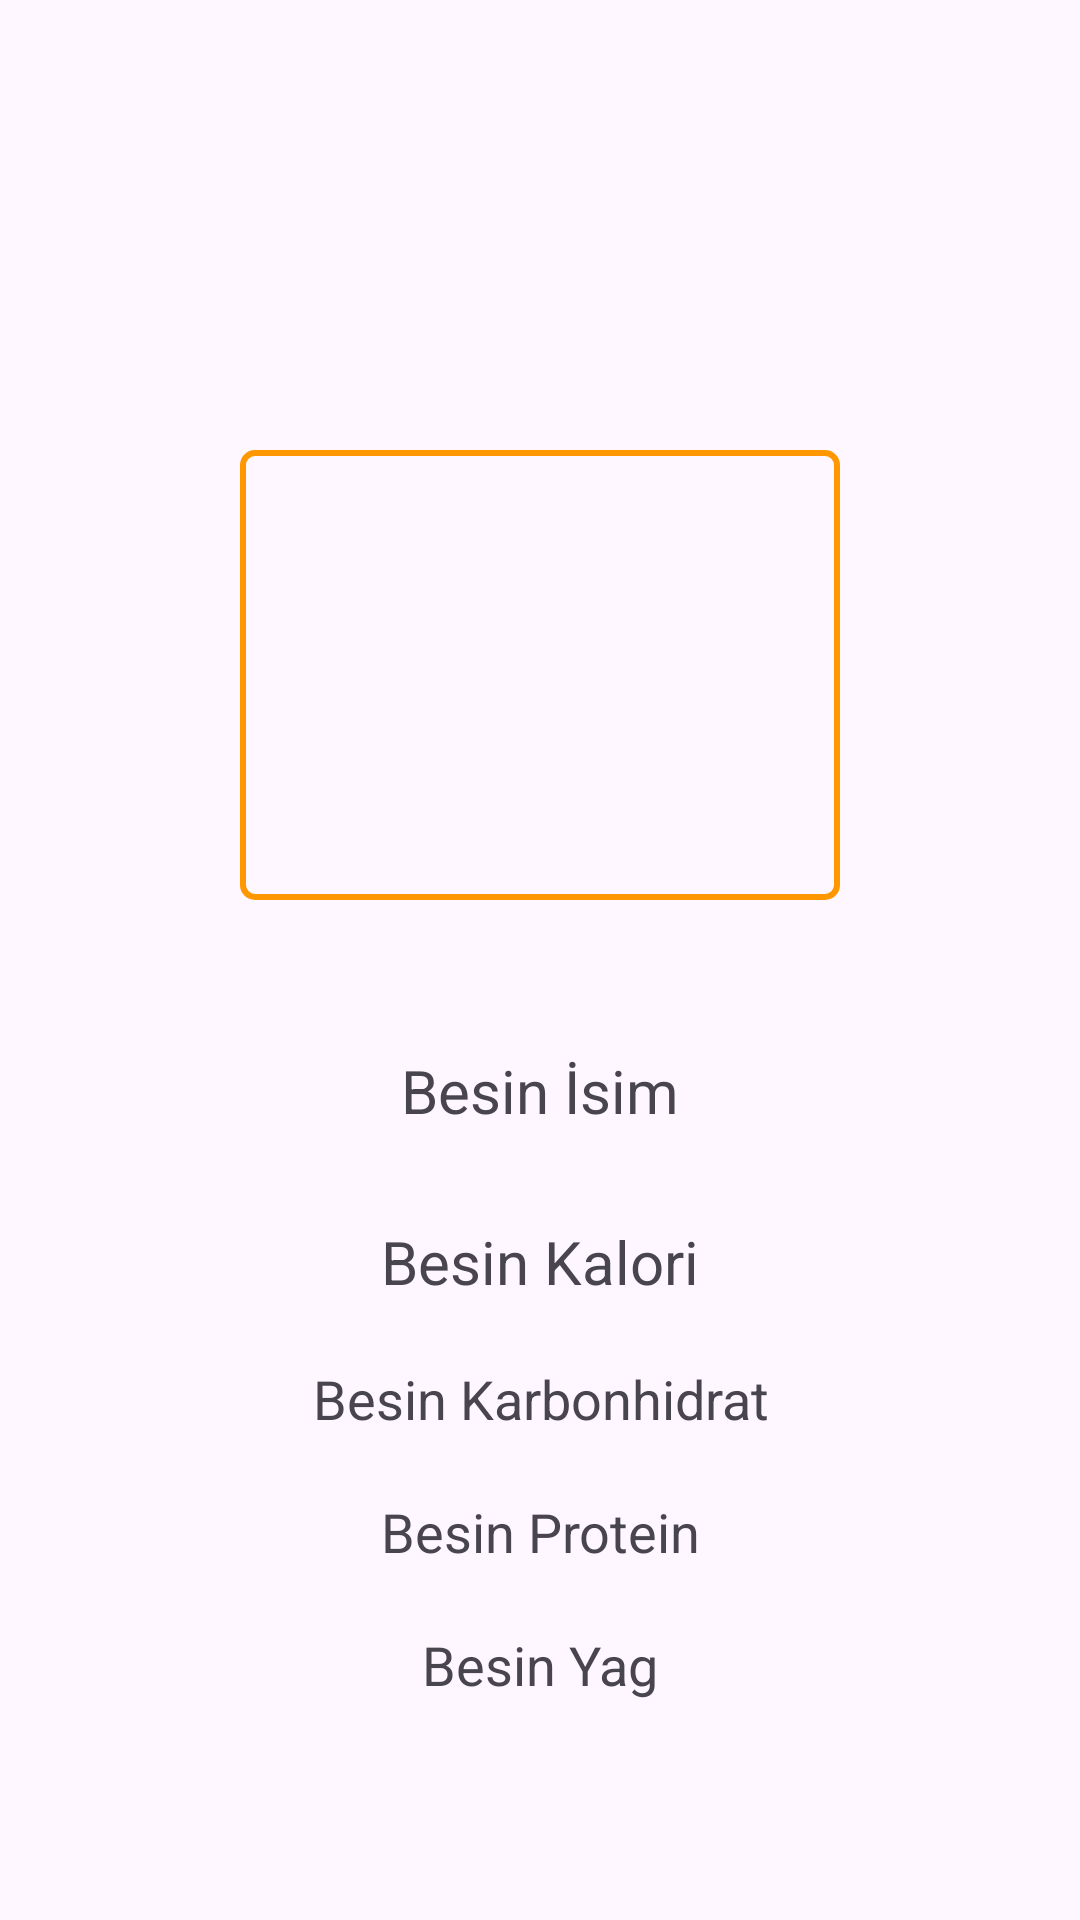

Produce the Android XML layout that renders to this screen, including the resource entries it uses.
<!-- AndroidManifest.xml: application theme Theme.BesinDegeriUygulamasi -->
<!-- res/layout/fragment_besin_detay.xml -->
<?xml version="1.0" encoding="utf-8"?>
<androidx.constraintlayout.widget.ConstraintLayout

    xmlns:android="http://schemas.android.com/apk/res/android"
    xmlns:app="http://schemas.android.com/apk/res-auto"
    xmlns:tools="http://schemas.android.com/tools"
    android:layout_width="match_parent"
    android:layout_height="match_parent"
    tools:context=".view.BesinDetayFragment">


    <ImageView
        android:id="@+id/besinImage"
        android:layout_width="200dp"
        android:layout_height="150dp"
        android:padding="2dp"
        android:scaleType="centerCrop"
        android:background="@drawable/border"
        android:layout_marginTop="150dp"
        android:src="@drawable/ic_launcher_background"
        app:layout_constraintEnd_toEndOf="parent"
        app:layout_constraintStart_toStartOf="parent"
        app:layout_constraintTop_toTopOf="parent" />

    <TextView
        android:id="@+id/besinIsim"
        android:layout_width="wrap_content"
        android:layout_height="wrap_content"
        android:layout_marginTop="50dp"
        android:text="Besin İsim"
        android:textSize="20sp"
        app:layout_constraintEnd_toEndOf="parent"
        app:layout_constraintStart_toStartOf="parent"
        app:layout_constraintTop_toBottomOf="@+id/besinImage" />

    <TextView
        android:id="@+id/besinKalori"
        android:layout_width="wrap_content"
        android:layout_height="wrap_content"
        android:layout_marginTop="30dp"
        android:text="Besin Kalori"
        android:gravity="center"
        android:textSize="20sp"
        app:layout_constraintEnd_toEndOf="parent"
        app:layout_constraintStart_toStartOf="parent"
        app:layout_constraintTop_toBottomOf="@+id/besinIsim" />


    <TextView
        android:id="@+id/besinKarbonhidrat"
        android:layout_width="wrap_content"
        android:layout_height="wrap_content"
        android:layout_marginTop="20dp"
        android:gravity="center"
        android:text="Besin Karbonhidrat"
        android:textSize="18sp"
        app:layout_constraintEnd_toEndOf="parent"
        app:layout_constraintStart_toStartOf="parent"
        app:layout_constraintTop_toBottomOf="@+id/besinKalori" />

    <TextView
        android:id="@+id/besinProtein"
        android:layout_width="wrap_content"
        android:layout_height="wrap_content"
        android:layout_marginTop="20dp"
        android:gravity="center"
        android:text="Besin Protein"
        android:textSize="18sp"
        app:layout_constraintEnd_toEndOf="parent"
        app:layout_constraintStart_toStartOf="parent"
        app:layout_constraintTop_toBottomOf="@+id/besinKarbonhidrat" />

    <TextView
        android:id="@+id/besinYag"
        android:layout_width="wrap_content"
        android:layout_height="wrap_content"
        android:layout_marginTop="20dp"
        android:gravity="center"
        android:text="Besin Yag"
        android:textSize="18sp"
        app:layout_constraintEnd_toEndOf="parent"
        app:layout_constraintStart_toStartOf="parent"
        app:layout_constraintTop_toBottomOf="@+id/besinProtein" />


</androidx.constraintlayout.widget.ConstraintLayout>
<!-- resources referenced by this layout -->
<resources>
  <!-- drawable border (drawable) -->
  <?xml version="1.0" encoding="utf-8"?>
  <shape xmlns:android="http://schemas.android.com/apk/res/android"
      android:shape="rectangle">
      <solid android:color="@android:color/transparent" />
      <stroke
          android:width="2dp"
          android:color="#FF9800" />
      <corners android:radius="4dp" />
  </shape>
  <style name="Theme.BesinDegeriUygulamasi" parent="Base.Theme.BesinDegeriUygulamasi" />
  <style name="Base.Theme.BesinDegeriUygulamasi" parent="Theme.Material3.DayNight.NoActionBar">
          
          
      </style>
</resources>
